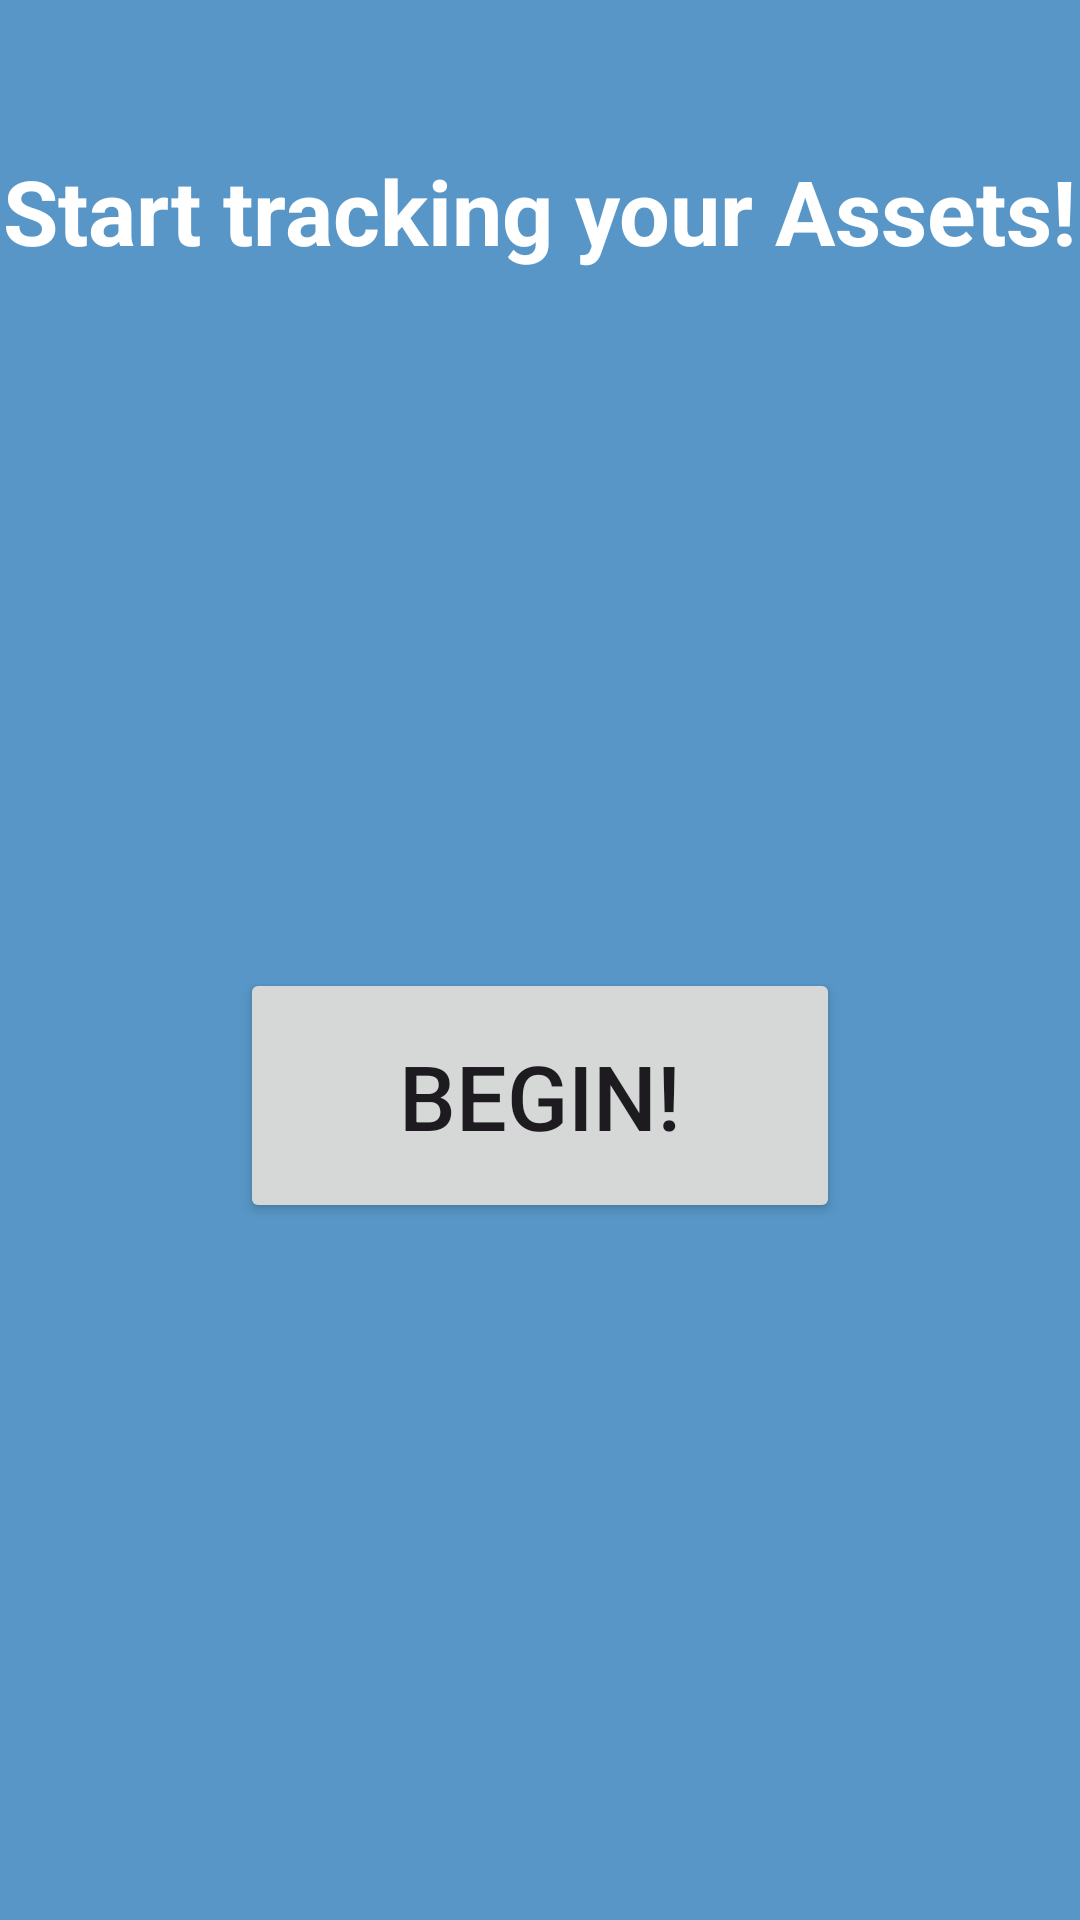

Here is an Android app screen rendered from its layout file. Give the layout XML and the strings, colors and styles it references.
<!-- AndroidManifest.xml: application theme Theme.MyAssetTracker -->
<!-- res/layout/activity_main.xml -->
<?xml version="1.0" encoding="utf-8"?>
<androidx.constraintlayout.widget.ConstraintLayout xmlns:android="http://schemas.android.com/apk/res/android"
    xmlns:app="http://schemas.android.com/apk/res-auto"
    xmlns:tools="http://schemas.android.com/tools"
    android:id="@+id/main"
    android:layout_width="match_parent"
    android:layout_height="match_parent"
    tools:context=".UI.MainActivity"
    android:background="@color/background_blue">

    <TextView
        android:id="@+id/textView"
        android:layout_width="wrap_content"
        android:layout_height="wrap_content"
        android:text="@string/welcome_msg"
        app:layout_constraintBottom_toBottomOf="parent"
        app:layout_constraintEnd_toEndOf="parent"
        app:layout_constraintStart_toStartOf="parent"
        app:layout_constraintTop_toTopOf="parent"
        android:layout_marginBottom="500dp"
        android:textSize="30dp"
        android:textStyle="bold"
        android:textColor="@color/white"/>

    <Button
        android:id="@+id/startBtn"
        android:layout_width="200dp"
        android:layout_height="85dp"
        android:text="@string/welcome_btn"
        android:textSize="30dp"
        app:layout_constraintBottom_toBottomOf="parent"
        app:layout_constraintEnd_toEndOf="parent"
        app:layout_constraintStart_toStartOf="parent"
        app:layout_constraintTop_toBottomOf="@+id/textView" />

</androidx.constraintlayout.widget.ConstraintLayout>
<!-- resources referenced by this layout -->
<resources>
  <color name="background_blue">#5796C7</color>
  <color name="white">#FFFFFFFF</color>
  <string name="welcome_btn">Begin!</string>
  <string name="welcome_msg">Start tracking your Assets!</string>
  <style name="Theme.MyAssetTracker" parent="Base.Theme.MyAssetTracker" />
  <style name="Base.Theme.MyAssetTracker" parent="Theme.Material3.DayNight.NoActionBar">
          
          
      </style>
</resources>
